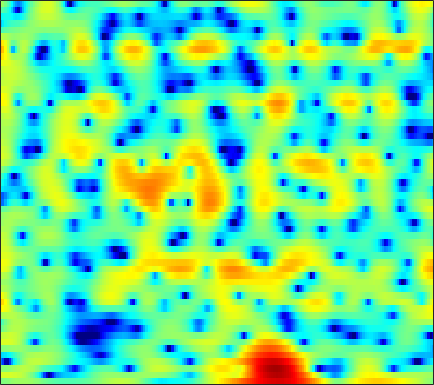

Source data for this figure (header and first rows):
-0.27357, -0.11764, 0.10134, 0.31407, 0.47055, 0.68249, 0.87467, 0.99735, 1.1364, 1.2416, 1.2938, 1.293, 1.2381, 1.1303, 1.0174, 0.8132, 0.56054, 0.34301, 0.025569, -0.31179, -0.65131, -0.89991, -1.2002, -1.4625
3.506, 3.514, 3.512, 3.49, 3.456, 3.383, 3.271, 3.154, 2.94, 2.646, 2.258, 1.891, 1.286, 0.5222, -0.1761, -1.308, -2.722, -4.019, -6.168, -9.023, -13.09, -17.66, -24.48, -18.1
0.5756, 0.4602, 0.4305, 0.5443, 0.7112, 1.014, 1.368, 1.63, 1.946, 2.183, 2.319, 2.342, 2.257, 2.035, 1.78, 1.314, 0.7265, 0.2206, -0.5053, -1.229, -1.892, -2.32, -2.771, -3.104
-10.96, -13.51, -19.07, -19.42, -14.06, -9.14, -5.865, -4.036, -2.139, -0.6949, 0.4034, 1.042, 1.688, 2.139, 2.368, 2.549, 2.605, 2.582, 2.479, 2.314, 2.099, 1.908, 1.621, 1.293
-6.947, -6.641, -6.258, -5.722, -5.156, -4.211, -3.153, -2.367, -1.393, -0.5454, 0.1612, 0.5934, 1.053, 1.394, 1.587, 1.774, 1.889, 1.934, 1.951, 1.918, 1.835, 1.742, 1.571, 1.34
0.03284, 0.2214, 0.4439, 0.6318, 0.7521, 0.881, 0.9703, 0.9954, 0.9639, 0.8398, 0.624, 0.4054, 0.06925, -0.2817, -0.5123, -0.7167, -0.7608, -0.6929, -0.4897, -0.2179, 0.04426, 0.1999, 0.3162, 0.3162
3.584, 3.63, 3.65, 3.611, 3.529, 3.333, 3.015, 2.677, 2.057, 1.199, 0.04001, -1.088, -3.052, -5.806, -8.649, -13.6, -14, -10.44, -6.694, -4.231, -2.599, -1.762, -1.043, -0.6904
2.562, 2.741, 2.945, 3.083, 3.125, 3.075, 2.884, 2.643, 2.176, 1.532, 0.6956, -0.05239, -1.194, -2.429, -3.296, -4.115, -4.303, -4.026, -3.331, -2.554, -1.885, -1.511, -1.216, -1.162
-1.265, -0.4583, 0.453, 1.155, 1.547, 1.902, 2.08, 2.11, 2.03, 1.829, 1.533, 1.265, 0.8799, 0.4996, 0.2363, -0.04874, -0.2487, -0.3421, -0.4089, -0.4482, -0.5026, -0.5726, -0.7369, -1.01
-3.178, -1.743, -0.3466, 0.6141, 1.117, 1.566, 1.811, 1.885, 1.865, 1.735, 1.528, 1.336, 1.065, 0.7996, 0.6115, 0.3869, 0.2036, 0.09676, -0.01042, -0.09839, -0.2003, -0.3071, -0.5059, -0.787
1.504, 1.81, 2.108, 2.264, 2.285, 2.204, 2.011, 1.8, 1.446, 1.024, 0.5532, 0.1724, -0.369, -0.8957, -1.255, -1.61, -1.757, -1.727, -1.527, -1.22, -0.915, -0.7368, -0.6155, -0.6584
5.605, 5.207, 4.551, 3.764, 3.087, 2.102, 1.096, 0.4005, -0.3827, -1.008, -1.597, -2.138, -3.166, -4.726, -6.299, -8.833, -10.2, -8.97, -6.103, -3.669, -1.933, -1.038, -0.2922, -0.01677
7.176, 6.4, 5.082, 3.343, 1.671, -1.264, -5.305, -9.043, -10.81, -7.522, -5.054, -4.039, -3.581, -3.954, -4.679, -5.886, -6.31, -5.51, -3.544, -1.569, -0.07565, 0.6952, 1.285, 1.392
4.936, 4.334, 3.282, 1.904, 0.6656, -1.215, -3.193, -4.402, -5.002, -4.451, -3.468, -2.77, -1.99, -1.449, -1.155, -0.823, -0.4483, -0.1207, 0.3436, 0.8026, 1.183, 1.369, 1.42, 1.217
2.09, 1.928, 1.535, 0.9876, 0.5117, -0.1686, -0.8021, -1.172, -1.484, -1.592, -1.5, -1.335, -1.048, -0.7022, -0.4395, -0.08207, 0.244, 0.4726, 0.7391, 0.9378, 1.051, 1.069, 0.9832, 0.7778
0.9607, 1.046, 0.9149, 0.5559, 0.1563, -0.4653, -1.106, -1.545, -1.984, -2.162, -2.05, -1.808, -1.37, -0.8677, -0.484, -0.01454, 0.3796, 0.6176, 0.8744, 1.052, 1.147, 1.165, 1.127, 0.9991
2.251, 2.255, 1.933, 1.216, 0.4149, -1.03, -2.95, -4.672, -6.881, -7.56, -6.192, -4.7, -2.883, -1.49, -0.7016, 0.04421, 0.5384, 0.7722, 0.9514, 1.044, 1.1, 1.131, 1.173, 1.189
4.443, 4.361, 3.938, 3.129, 2.248, 0.5987, -1.695, -3.879, -7.154, -8.338, -6.022, -4.083, -2.115, -0.8258, -0.2523, 0.07243, 0.008677, -0.2526, -0.8184, -1.43, -1.822, -1.841, -1.487, -0.9029
4.663, 4.66, 4.451, 4.016, 3.543, 2.774, 1.933, 1.307, 0.5916, 0.1533, -0.03269, -0.03669, -0.008458, -0.1096, -0.3486, -0.9615, -2.082, -3.351, -5.878, -10.15, -18.43, -18.18, -10.34, -6.386
3.87, 3.917, 3.821, 3.564, 3.282, 2.834, 2.322, 1.931, 1.449, 1.021, 0.6438, 0.4026, 0.09007, -0.2783, -0.6256, -1.224, -2.079, -2.89, -4.164, -5.499, -6.424, -6.513, -5.82, -4.79
3.356, 3.337, 3.146, 2.783, 2.42, 1.826, 1.14, 0.6182, -0.02841, -0.5559, -0.8764, -1.003, -1.031, -0.9643, -0.9117, -0.8957, -0.9305, -1.018, -1.187, -1.349, -1.466, -1.495, -1.47, -1.407
3.173, 3.056, 2.698, 2.092, 1.457, 0.3368, -1.074, -2.334, -4.172, -5.716, -6.125, -5.562, -4.229, -2.828, -1.924, -0.9743, -0.255, 0.145, 0.5246, 0.776, 0.9241, 0.9809, 0.9815, 0.9152
2.71, 2.631, 2.298, 1.666, 0.9491, -0.3609, -2.235, -4.17, -7.828, -13.72, -15.82, -11.13, -6.628, -3.828, -2.354, -0.8967, 0.11, 0.6703, 1.22, 1.582, 1.801, 1.882, 1.899, 1.8
1.698, 1.833, 1.796, 1.511, 1.159, 0.4777, -0.4016, -1.122, -2.098, -2.819, -3.036, -2.833, -2.224, -1.478, -0.93, -0.2921, 0.2085, 0.4895, 0.7665, 0.9538, 1.072, 1.125, 1.142, 1.07
0.9624, 1.272, 1.504, 1.569, 1.532, 1.353, 1.106, 0.898, 0.6032, 0.366, 0.1686, 0.1038, 0.05606, 0.022, -0.0113, -0.1425, -0.3328, -0.5199, -0.8045, -1.029, -1.112, -1.047, -0.8216, -0.5222
0.6599, 0.9206, 1.207, 1.436, 1.535, 1.628, 1.643, 1.585, 1.497, 1.364, 1.183, 1.03, 0.7863, 0.4757, 0.1658, -0.4419, -1.343, -2.265, -3.908, -5.86, -7.215, -6.824, -4.811, -2.665
-1.45, -1.371, -1.021, -0.5416, -0.1783, 0.2293, 0.4342, 0.4721, 0.3711, 0.1383, -0.05929, -0.2304, -0.3618, -0.4512, -0.5693, -0.8231, -1.492, -2.341, -4.154, -7.05, -9.921, -8.946, -5.024, -1.775
-11.42, -11.27, -8.575, -6.078, -4.716, -3.65, -3.231, -3.25, -3.839, -4.898, -6.235, -6.942, -6.789, -5.413, -4.147, -2.698, -1.633, -1.121, -0.6937, -0.38, 0.03141, 0.5192, 1.393, 2.348
-11.94, -12.06, -10.2, -8.243, -7.186, -6.436, -6.244, -6.508, -7.461, -9.371, -12.85, -16.9, -17.09, -10.64, -7.235, -4.163, -1.974, -0.7259, 0.5472, 1.542, 2.328, 2.818, 3.38, 3.843
-5.919, -6.371, -6.791, -7.025, -7.186, -7.384, -7.49, -7.65, -7.704, -7.725, -7.66, -7.378, -6.471, -5.104, -3.898, -2.251, -0.7421, 0.2475, 1.373, 2.277, 2.985, 3.375, 3.732, 3.92
-4.185, -4.959, -6.209, -7.725, -8.967, -10.43, -11.19, -10.79, -9.518, -7.913, -6.36, -5.29, -3.905, -2.604, -1.637, -0.4683, 0.6303, 1.339, 2.178, 2.829, 3.31, 3.565, 3.732, 3.683
-2.432, -3.328, -4.982, -7.387, -9.898, -15.46, -23.9, -17.75, -11.49, -7.891, -5.492, -4.059, -2.554, -1.253, -0.4119, 0.6286, 1.51, 2.108, 2.763, 3.271, 3.584, 3.691, 3.649, 3.381
0.3407, -0.1409, -1.059, -2.262, -3.255, -4.453, -5.167, -5.195, -4.81, -3.962, -3.158, -2.485, -1.642, -0.7817, -0.198, 0.6378, 1.375, 1.935, 2.566, 3.094, 3.438, 3.52, 3.399, 2.966
2.774, 2.65, 2.238, 1.604, 1.007, 0.1847, -0.7301, -1.37, -2.205, -2.968, -3.508, -3.754, -3.727, -3.38, -2.896, -2.184, -1.334, -0.6634, 0.2669, 1.144, 1.92, 2.375, 2.704, 2.633
3.491, 3.44, 3.106, 2.501, 1.861, 0.7215, -0.7048, -2.044, -4.173, -6.984, -10.24, -12.57, -13.38, -11.9, -10.66, -9.609, -8.682, -7.874, -6.162, -4.071, -2.034, -0.6933, 0.7145, 1.665
3.132, 3.036, 2.676, 2.028, 1.351, 0.1581, -1.43, -2.903, -5.411, -8.667, -12.75, -15.99, -17.16, -15.71, -15.32, -16.3, -21.22, -38.84, -17.73, -10.37, -6.032, -3.733, -1.384, 0.386
2.514, 2.416, 2.103, 1.557, 1.002, 0.06496, -1.109, -2.155, -3.68, -5.318, -6.903, -7.961, -9.108, -9.918, -10.4, -10.94, -11.18, -10.83, -9.447, -7.336, -5.087, -3.478, -1.596, -0.01288
1.894, 1.863, 1.667, 1.302, 0.9086, 0.2259, -0.5852, -1.283, -2.292, -3.321, -4.36, -5.058, -5.88, -6.507, -6.784, -6.959, -6.761, -6.412, -5.63, -4.558, -3.33, -2.38, -1.112, 0.08168
1.541, 1.632, 1.599, 1.396, 1.123, 0.6227, -0.04598, -0.6128, -1.492, -2.444, -3.436, -4.177, -5.066, -5.798, -6.179, -6.348, -6.123, -5.711, -4.912, -3.928, -2.833, -1.996, -0.9003, 0.147
1.563, 1.834, 1.994, 1.912, 1.712, 1.282, 0.6258, 0.0307, -0.9132, -2.054, -3.37, -4.508, -6.2, -7.989, -9.194, -9.896, -9.242, -8.076, -6.338, -4.691, -3.237, -2.232, -1.039, 0.02967
1.966, 2.431, 2.716, 2.654, 2.415, 1.87, 1.154, 0.4891, -0.4856, -1.667, -3.092, -4.434, -6.894, -10.58, -15.25, -25.96, -15.19, -10.83, -7.422, -5.242, -3.716, -2.823, -1.768, -0.7796
3.29, 3.706, 3.784, 3.401, 2.829, 1.757, 0.5413, -0.3323, -1.274, -1.813, -2.215, -2.588, -3.26, -4.131, -4.769, -5.22, -5.096, -4.732, -4.268, -4.1, -4.236, -4.5, -4.623, -3.989
5.346, 5.392, 4.987, 3.981, 2.752, 0.3466, -3.421, -7.343, -10.23, -6.103, -2.94, -1.504, -0.3642, 0.1535, 0.2971, 0.2371, -0.05558, -0.457, -1.311, -2.771, -5.27, -8.349, -17.36, -17.68
5.135, 5.005, 4.513, 3.573, 2.553, 0.699, -1.591, -3.247, -4.21, -3.131, -1.457, -0.4131, 0.5561, 1.112, 1.288, 1.236, 0.9009, 0.456, -0.4121, -1.592, -3.066, -4.217, -5.504, -5.903
3.612, 3.619, 3.442, 3.064, 2.669, 2.039, 1.387, 0.9855, 0.6401, 0.5498, 0.637, 0.7599, 0.89, 0.9308, 0.8627, 0.6445, 0.264, -0.1217, -0.7626, -1.506, -2.31, -2.921, -3.713, -4.452
2.464, 2.707, 2.873, 2.89, 2.81, 2.631, 2.385, 2.181, 1.931, 1.688, 1.456, 1.283, 1.042, 0.7505, 0.4976, 0.1087, -0.3484, -0.7315, -1.281, -1.881, -2.519, -3.032, -3.74, -4.529
1.981, 2.418, 2.805, 2.996, 3.036, 2.975, 2.827, 2.659, 2.376, 2.04, 1.659, 1.334, 0.8596, 0.3403, -0.06462, -0.6288, -1.192, -1.603, -2.134, -2.645, -3.135, -3.499, -3.985, -4.505
2.558, 2.962, 3.284, 3.401, 3.393, 3.267, 3.045, 2.831, 2.46, 2.008, 1.462, 0.9891, 0.2612, -0.54, -1.178, -2.04, -2.847, -3.377, -3.952, -4.341, -4.567, -4.646, -4.711, -4.741
4.257, 4.293, 4.159, 3.876, 3.61, 3.238, 2.856, 2.589, 2.198, 1.719, 1.076, 0.4633, -0.5889, -1.895, -3.025, -4.673, -6.271, -7.248, -8.046, -8.138, -7.749, -7.253, -6.503, -5.751
6.556, 5.985, 4.973, 3.745, 2.787, 1.745, 1.241, 1.213, 1.406, 1.482, 1.166, 0.619, -0.6092, -2.522, -4.543, -8.084, -12.99, -17.54, -19.37, -16.27, -13.45, -11.58, -9.144, -7.182
8.547, 7.422, 5.367, 2.349, -0.9736, -8.082, -8.364, -3.625, -0.0185, 1.738, 2.37, 2.232, 1.363, -0.3019, -2.133, -5.44, -9.745, -13.29, -17.15, -21.61, -25.4, -16.89, -10.65, -7.09
6.766, 5.844, 4.299, 2.382, 0.7826, -1.01, -1.354, -0.6266, 0.6755, 1.693, 2.2, 2.228, 1.805, 0.8705, -0.1028, -1.73, -3.622, -5.134, -7.126, -8.568, -8.776, -8.006, -6.293, -4.784
2.53, 2.232, 1.801, 1.345, 1.032, 0.7176, 0.64, 0.7102, 0.9132, 1.137, 1.262, 1.273, 1.112, 0.7583, 0.3846, -0.2313, -0.9265, -1.431, -2.038, -2.416, -2.567, -2.481, -2.267, -1.999
-2.702, -2.157, -1.56, -1.148, -0.9283, -0.7066, -0.5321, -0.3918, -0.1826, 0.02881, 0.2341, 0.3617, 0.4952, 0.5799, 0.5895, 0.5405, 0.4486, 0.3672, 0.2762, 0.1939, 0.1615, 0.1681, 0.1975, 0.2368
-7.462, -5.76, -4.343, -3.529, -3.171, -2.879, -2.707, -2.567, -2.303, -1.92, -1.425, -1.03, -0.4848, 0.02624, 0.3716, 0.7725, 1.101, 1.294, 1.499, 1.635, 1.729, 1.751, 1.756, 1.71
-5.484, -4.88, -4.441, -4.43, -4.678, -5.264, -5.9, -6.236, -6.19, -5.441, -4.259, -3.26, -1.984, -0.8537, -0.1016, 0.7597, 1.462, 1.893, 2.335, 2.661, 2.85, 2.912, 2.881, 2.726
-1.546, -1.926, -2.681, -3.855, -5.109, -7.518, -11.23, -15.49, -18.79, -12.63, -8.195, -5.859, -3.514, -1.71, -0.6112, 0.6145, 1.601, 2.211, 2.856, 3.321, 3.599, 3.699, 3.647, 3.39
1.465, 0.7904, -0.3475, -1.823, -3.186, -5.346, -7.842, -9.573, -10.55, -9.466, -7.503, -6.013, -4.184, -2.542, -1.445, -0.1488, 0.9626, 1.673, 2.475, 3.071, 3.486, 3.65, 3.68, 3.447
